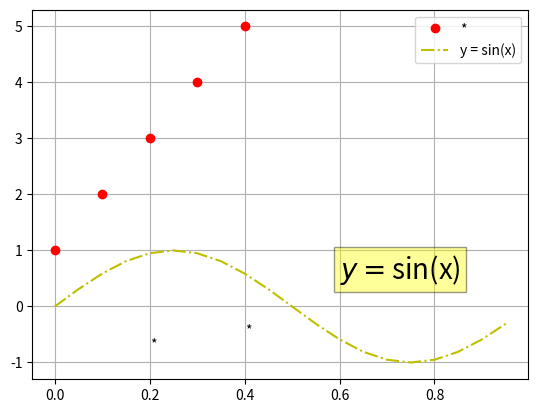

The script that saved this image:
# coding: utf-8
import numpy as np
import matplotlib.pyplot as plt


ox = np.arange(0.,1.,0.05)
oy = np.sin(2*np.pi*ox)

plt.text(0.6,0.5,r'$y = $sin(x)',fontsize=20,bbox={'facecolor':'yellow','alpha':0.4})
plt.text(0.4,-0.5,'*')
plt.text(0.2,-0.75,'*')
plt.grid(True)


plt.plot([0,0.1,0.2,0.3,0.4],[1,2,3,4,5],'ro')
plt.plot(ox,oy,'y-.')
plt.legend(['*', 'y = sin(x)'])
